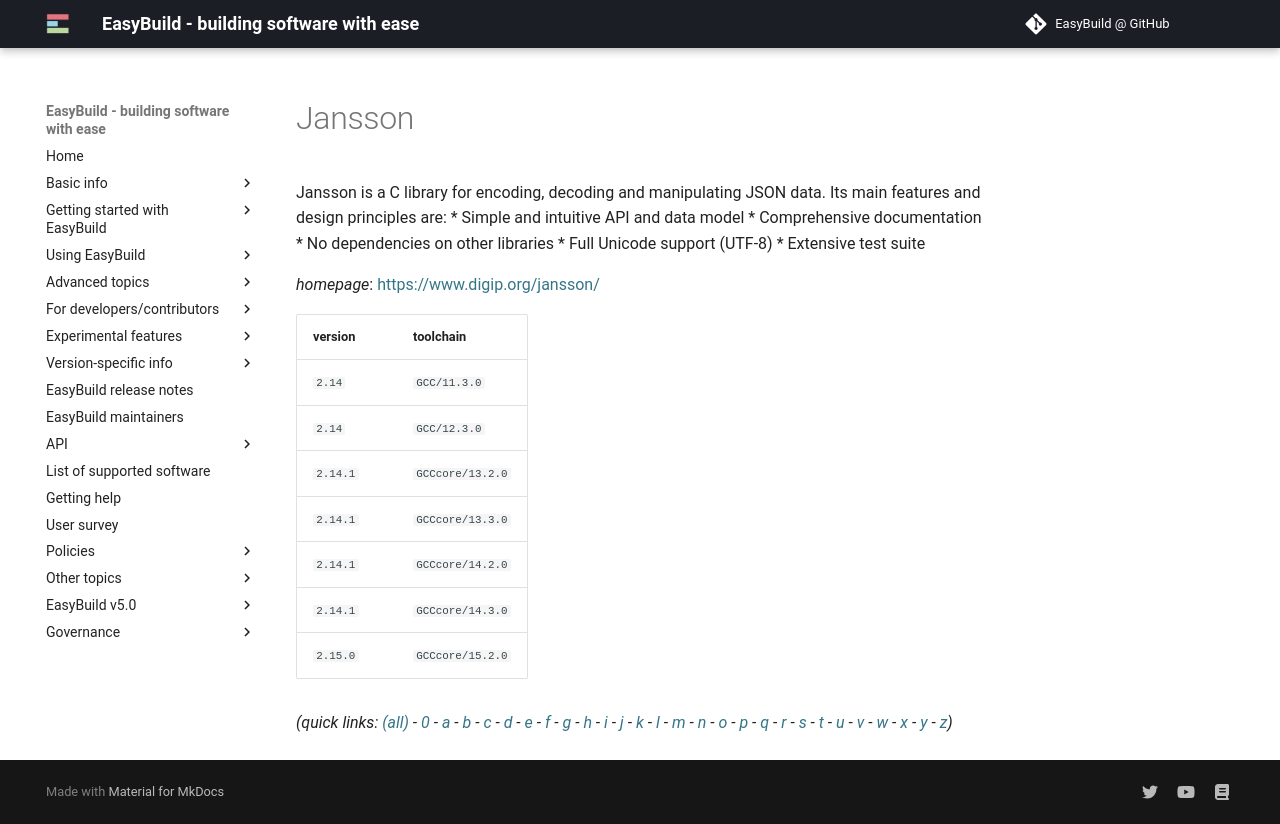

repository: easybuilders/easybuild-docs · page: version-specific/supported-software/j/Jansson/index.html · generator: mkdocs

---
search:
  boost: 0.5
---
# Jansson

Jansson is a C library for encoding, decoding and manipulating JSON data.  Its main features and design principles are:  * Simple and intuitive API and data model  * Comprehensive documentation  * No dependencies on other libraries  * Full Unicode support (UTF-8)  * Extensive test suite

*homepage*: <https://www.digip.org/jansson/>

version | toolchain
--------|----------
``2.14`` | ``GCC/11.3.0``
``2.14`` | ``GCC/12.3.0``
``2.14.1`` | ``GCCcore/13.2.0``
``2.14.1`` | ``GCCcore/13.3.0``
``2.14.1`` | ``GCCcore/14.2.0``
``2.14.1`` | ``GCCcore/14.3.0``
``2.15.0`` | ``GCCcore/15.2.0``


*(quick links: [(all)](../index.md) - [0](../0/index.md) - [a](../a/index.md) - [b](../b/index.md) - [c](../c/index.md) - [d](../d/index.md) - [e](../e/index.md) - [f](../f/index.md) - [g](../g/index.md) - [h](../h/index.md) - [i](../i/index.md) - [j](../j/index.md) - [k](../k/index.md) - [l](../l/index.md) - [m](../m/index.md) - [n](../n/index.md) - [o](../o/index.md) - [p](../p/index.md) - [q](../q/index.md) - [r](../r/index.md) - [s](../s/index.md) - [t](../t/index.md) - [u](../u/index.md) - [v](../v/index.md) - [w](../w/index.md) - [x](../x/index.md) - [y](../y/index.md) - [z](../z/index.md))*
